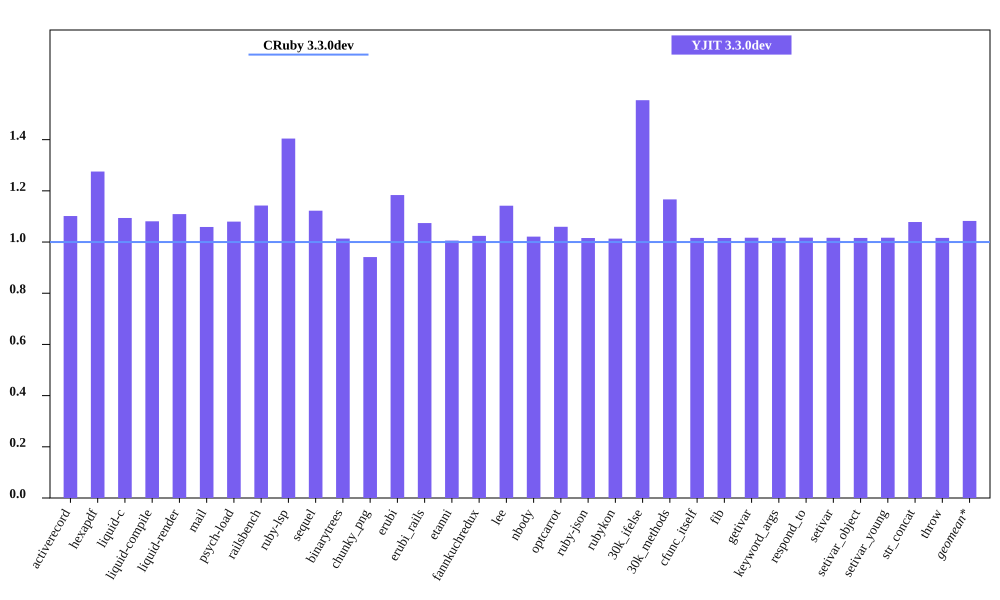

The file beside this chart, header and first rows:
bench, CRuby 3.3.0dev mem (MiB), YJIT 3.3.0dev mem (MiB), Inline Code, Outlined Code, YJIT Mem overhead
activerecord, 55.32, 60.94, 1, 1
hexapdf, 285.4, 364, 2, 2
liquid-c, 41.05, 44.91, 1, 1
liquid-compile, 35.91, 38.82, 1, 1
liquid-render, 37.15, 41.2, 1, 1
mail, 49.17, 52.07, 1, 1
psych-load, 36.57, 39.49, 1, 1
railsbench, 103.5, 118.3, 3, 3
ruby-lsp, 95.79, 134.5, 5, 5
sequel, 41.47, 46.55, 1, 1
binarytrees, 30.46, 30.87, 1, 1
chunky_png, 50.59, 47.62, 1, 1
erubi, 117.6, 139.2, 1, 1
erubi_rails, 101.8, 109.3, 2, 2
etanni, 156.6, 157.5, 1, 1
fannkuchredux, 24.64, 25.23, 1, 1
lee, 33.08, 37.77, 1, 1
nbody, 24.56, 25.08, 1, 1
optcarrot, 59.2, 62.73, 1, 1
ruby-json, 25.85, 26.25, 1, 1
rubykon, 59.18, 59.97, 1, 1
30k_ifelse, 66.33, 103.1, 6, 5
30k_methods, 55.48, 64.72, 2, 2
cfunc_itself, 24.53, 24.93, 1, 1
fib, 24.53, 24.92, 1, 1
getivar, 24.6, 25.01, 1, 1
keyword_args, 24.53, 24.94, 1, 1
respond_to, 24.6, 25.02, 1, 1
setivar, 24.6, 25.01, 1, 1
setivar_object, 24.54, 24.93, 1, 1
setivar_young, 24.54, 24.95, 1, 1
str_concat, 107.2, 115.6, 1, 1
throw, 24.59, 24.99, 1, 1
